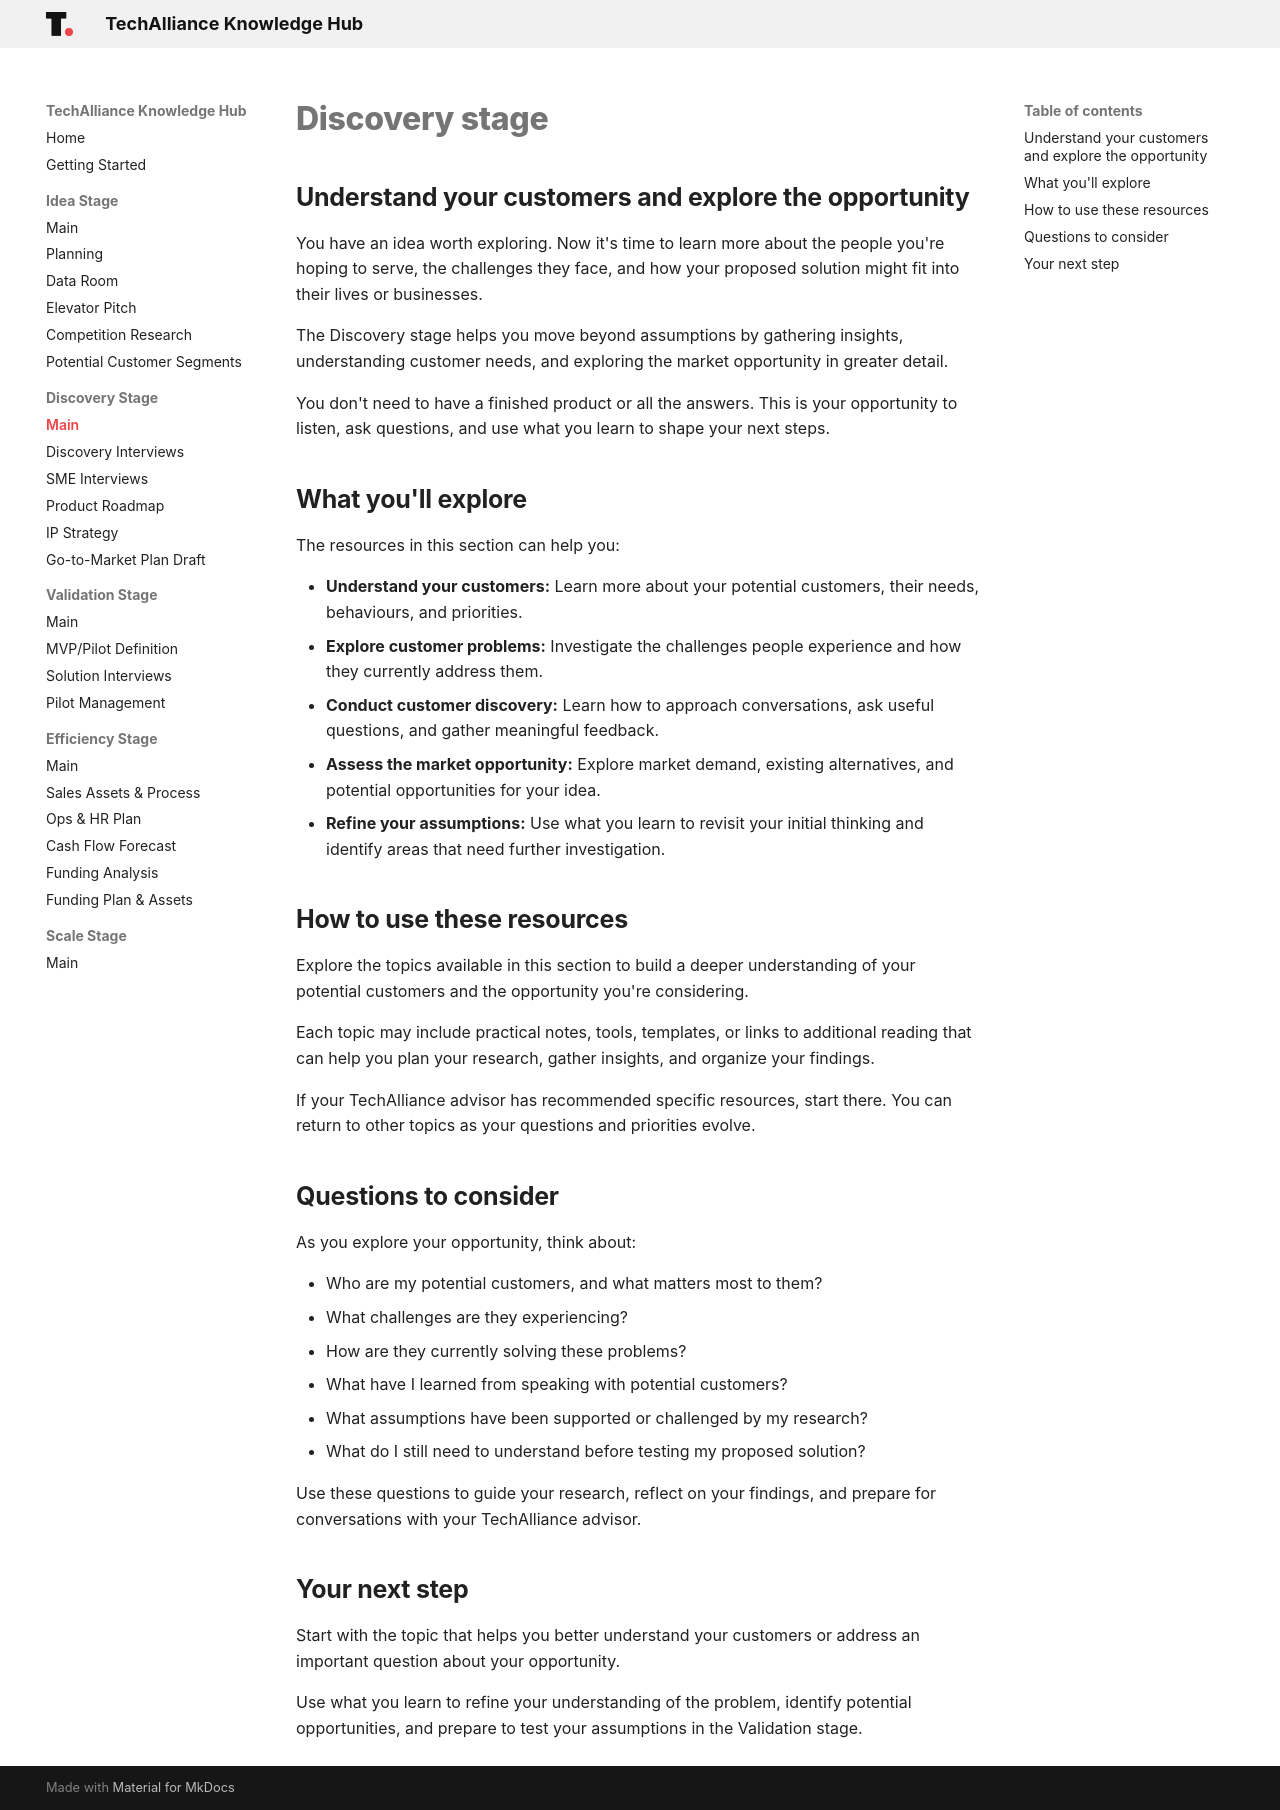

repository: techallianceswo/knowledge-hub · page: discovery/index.html · generator: mkdocs

# Discovery stage

## Understand your customers and explore the opportunity

You have an idea worth exploring. Now it's time to learn more about the people you're hoping to serve, the challenges they face, and how your proposed solution might fit into their lives or businesses.

The Discovery stage helps you move beyond assumptions by gathering insights, understanding customer needs, and exploring the market opportunity in greater detail.

You don't need to have a finished product or all the answers. This is your opportunity to listen, ask questions, and use what you learn to shape your next steps.

## What you'll explore

The resources in this section can help you:

- **Understand your customers:** Learn more about your potential customers, their needs, behaviours, and priorities.
- **Explore customer problems:** Investigate the challenges people experience and how they currently address them.
- **Conduct customer discovery:** Learn how to approach conversations, ask useful questions, and gather meaningful feedback.
- **Assess the market opportunity:** Explore market demand, existing alternatives, and potential opportunities for your idea.
- **Refine your assumptions:** Use what you learn to revisit your initial thinking and identify areas that need further investigation.

## How to use these resources

Explore the topics available in this section to build a deeper understanding of your potential customers and the opportunity you're considering.

Each topic may include practical notes, tools, templates, or links to additional reading that can help you plan your research, gather insights, and organize your findings.

If your TechAlliance advisor has recommended specific resources, start there. You can return to other topics as your questions and priorities evolve.

## Questions to consider

As you explore your opportunity, think about:

- Who are my potential customers, and what matters most to them?
- What challenges are they experiencing?
- How are they currently solving these problems?
- What have I learned from speaking with potential customers?
- What assumptions have been supported or challenged by my research?
- What do I still need to understand before testing my proposed solution?

Use these questions to guide your research, reflect on your findings, and prepare for conversations with your TechAlliance advisor.

## Your next step

Start with the topic that helps you better understand your customers or address an important question about your opportunity.

Use what you learn to refine your understanding of the problem, identify potential opportunities, and prepare to test your assumptions in the Validation stage.
